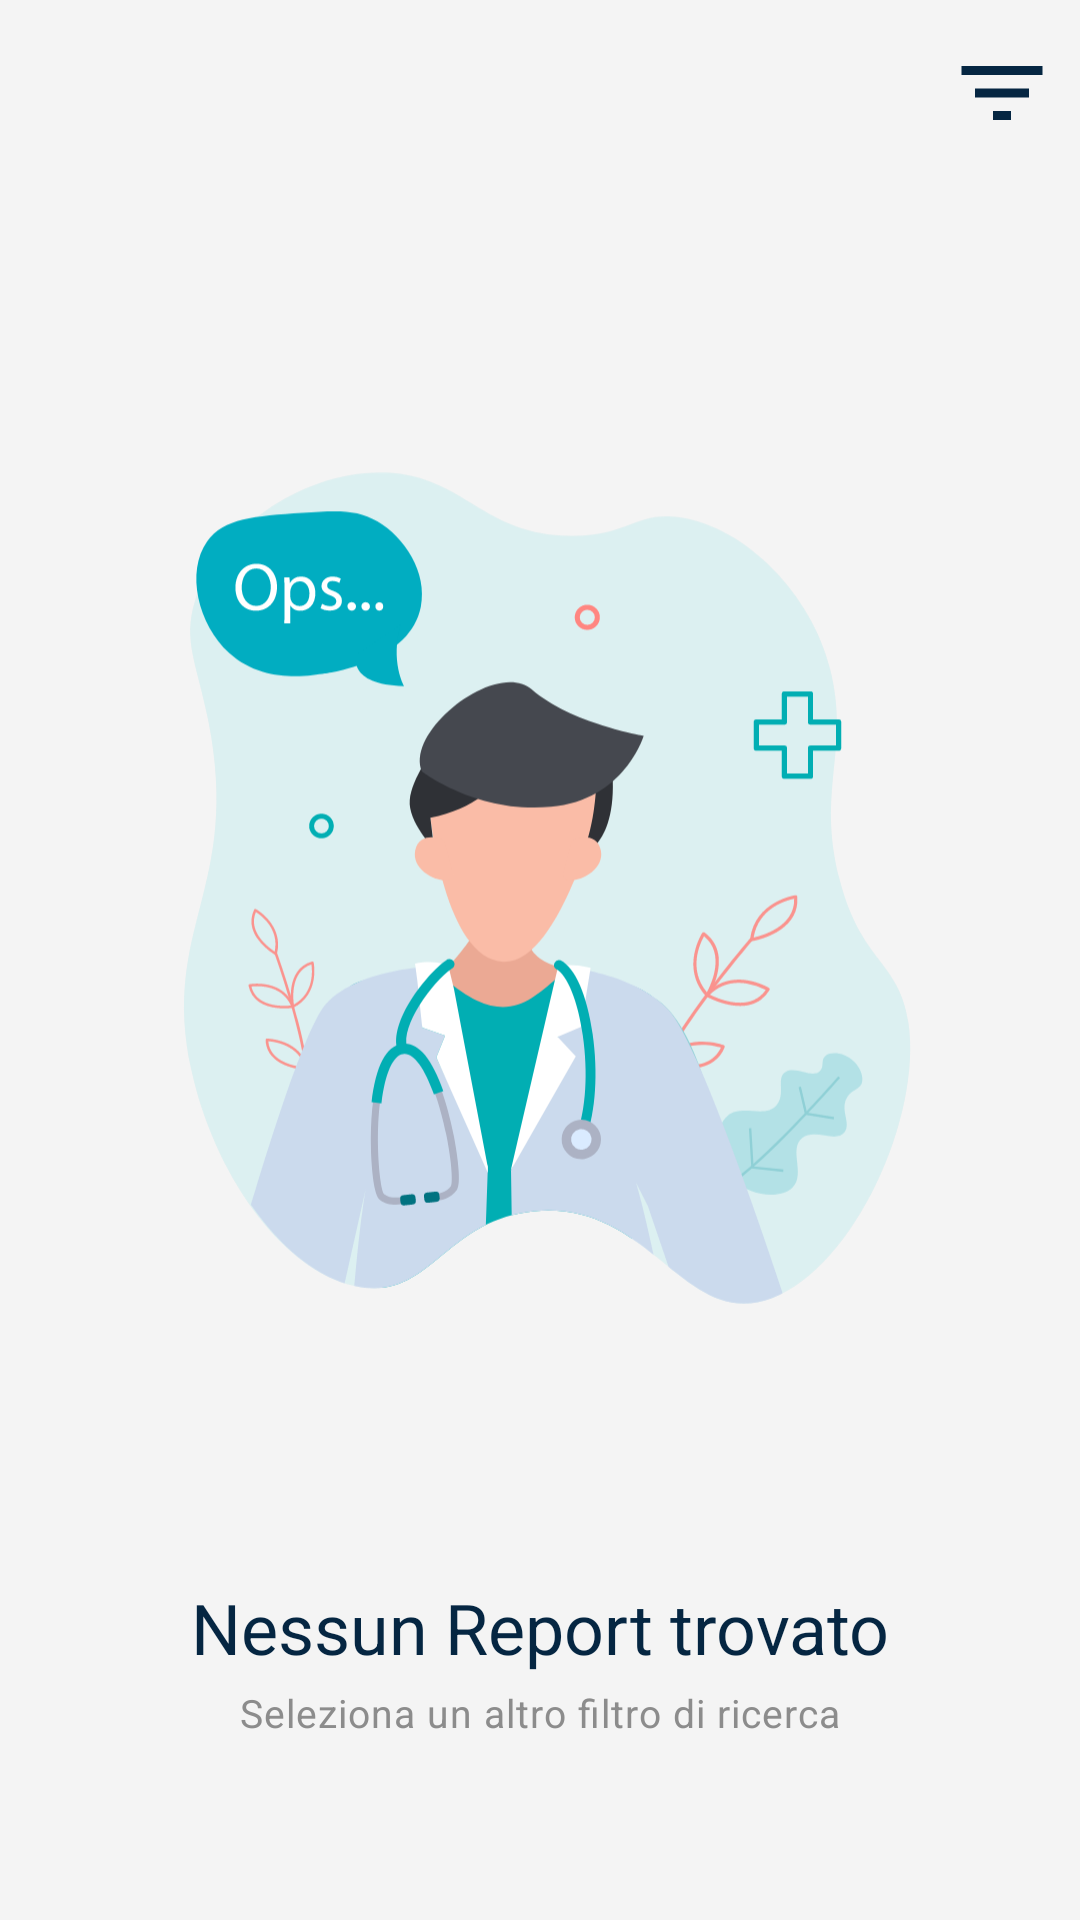

Android layout source for this screen:
<!-- AndroidManifest.xml: application theme AppTheme -->
<!-- res/layout/diary_layout.xml -->
<?xml version="1.0" encoding="utf-8"?>
<androidx.constraintlayout.widget.ConstraintLayout
    xmlns:android="http://schemas.android.com/apk/res/android"
    xmlns:app="http://schemas.android.com/apk/res-auto"
    xmlns:tools="http://schemas.android.com/tools"
    android:layout_width="match_parent"
    android:layout_height="match_parent">

    <androidx.constraintlayout.widget.ConstraintLayout
        android:id="@+id/no_report_found_layout"
        android:layout_width="match_parent"
        android:visibility="gone"
        android:layout_height="match_parent">

        <ImageView
            android:id="@+id/no_report_image_diary"
            android:layout_width="match_parent"
            android:layout_height="430dp"
            android:layout_marginTop="32dp"
            android:src="@drawable/ic_no_report"
            app:layout_constraintEnd_toEndOf="parent"
            app:layout_constraintStart_toStartOf="parent"
            app:layout_constraintTop_toTopOf="parent" />

        <TextView
            android:id="@+id/textView2"
            android:layout_width="wrap_content"
            android:layout_height="wrap_content"
            android:lineSpacingExtra="4.7sp"
            android:text="Nessun Report trovato"
            android:textColor="@color/colorPrimaryDark"
            android:textSize="23.3sp"
            android:layout_marginTop="16dp"
            app:layout_constraintEnd_toEndOf="parent"
            app:layout_constraintStart_toStartOf="parent"
            app:layout_constraintTop_toBottomOf="@+id/no_report_image_diary" />

        <TextView
            android:id="@+id/textView3"
            android:layout_width="wrap_content"
            android:layout_height="wrap_content"
            android:layout_gravity="center_horizontal"
            android:letterSpacing="0.0265"
            android:text="Premi sul pulsante qui sotto"
            android:textColor="@color/grayTxt"
            android:layout_marginVertical="4dp"
            android:textSize="13sp"
            app:layout_constraintEnd_toEndOf="parent"
            app:layout_constraintStart_toStartOf="parent"
            app:layout_constraintTop_toBottomOf="@+id/textView2" />

        <TextView
            android:id="@+id/textView4"
            android:layout_width="wrap_content"
            android:layout_height="wrap_content"
            android:layout_gravity="center_horizontal"
            android:letterSpacing="0.0265"
            android:text="per inserirne uno."
            android:textColor="@color/grayTxt"
            android:layout_marginVertical="4dp"
            android:textSize="13sp"
            app:layout_constraintEnd_toEndOf="parent"
            app:layout_constraintStart_toStartOf="parent"
            app:layout_constraintTop_toBottomOf="@+id/textView3" />

    </androidx.constraintlayout.widget.ConstraintLayout>



    <androidx.constraintlayout.widget.ConstraintLayout
        android:id="@+id/diaryLayout"
        android:layout_width="match_parent"
        android:layout_height="match_parent">

        <RelativeLayout
            android:id="@+id/filterLayout"
            android:layout_width="match_parent"
            android:layout_height="wrap_content"
            android:layout_marginTop="8dp"
            android:backgroundTint="#3BFFFFFF"
            app:layout_constraintEnd_toEndOf="parent"
            app:layout_constraintStart_toStartOf="parent"
            app:layout_constraintTop_toTopOf="parent">

            <com.google.android.material.chip.Chip
                android:id="@+id/importanceChip"
                style="@style/Widget.MaterialComponents.Chip.Entry"
                android:layout_width="wrap_content"
                android:layout_height="wrap_content"
                android:visibility="gone"
                android:layout_alignParentStart="true"
                android:layout_alignParentTop="true"
                android:layout_marginHorizontal="16dp"
                android:layout_marginStart="16dp"
                android:layout_marginTop="0dp"
                app:textStartPadding="8dp"
                app:textEndPadding="8dp"
                android:textSize="20sp"
                app:closeIconEnabled="true"
                app:closeIconSize="20dp"
                android:textColor="@color/colorPrimaryDark"
                app:closeIconTint="@color/colorPrimary"
                app:chipBackgroundColor="#663FA5FF"
                app:chipIcon="@drawable/ic_important"
                app:iconStartPadding="8dp" />

            <ImageButton
                android:id="@+id/filterButton"
                android:layout_width="wrap_content"
                android:layout_height="wrap_content"
                android:layout_alignParentEnd="true"
                android:layout_alignParentTop="true"
                android:layout_marginEnd="8dp"
                android:layout_marginTop="5dp"
                android:backgroundTint="#00FFFFFF"
                android:padding="0dp"
                android:src="@drawable/ic_filter" />
        </RelativeLayout>




        <RelativeLayout
            android:layout_width="match_parent"
            android:layout_height="wrap_content"
            android:paddingHorizontal="8dp"
            android:paddingBottom="50dp"
            app:layout_constraintEnd_toEndOf="parent"
            app:layout_constraintStart_toStartOf="parent"
            app:layout_constraintTop_toBottomOf="@+id/filterLayout">

            <androidx.constraintlayout.widget.ConstraintLayout
                android:id="@+id/no_report_found_filter"
                android:layout_width="wrap_content"
                android:layout_alignParentTop="true"
                android:layout_alignParentStart="true"
                android:layout_alignParentEnd="true"
                android:layout_height="wrap_content">

                <ImageView
                    android:id="@+id/no_report_image_filter"
                    android:layout_width="match_parent"
                    android:layout_height="430dp"
                    android:layout_marginTop="32dp"
                    android:src="@drawable/ic_no_report"
                    app:layout_constraintEnd_toEndOf="parent"
                    app:layout_constraintStart_toStartOf="parent"
                    app:layout_constraintTop_toTopOf="parent" />

                <TextView
                    android:id="@+id/textViewFilter"
                    android:layout_width="wrap_content"
                    android:layout_height="wrap_content"
                    android:lineSpacingExtra="4.7sp"
                    android:text="Nessun Report trovato"
                    android:textColor="@color/colorPrimaryDark"
                    android:textSize="23.3sp"
                    android:layout_marginTop="16dp"
                    app:layout_constraintEnd_toEndOf="parent"
                    app:layout_constraintStart_toStartOf="parent"
                    app:layout_constraintTop_toBottomOf="@+id/no_report_image_filter" />

                <TextView
                    android:id="@+id/textViewFilter2"
                    android:layout_width="wrap_content"
                    android:layout_height="wrap_content"
                    android:layout_gravity="center_horizontal"
                    android:letterSpacing="0.0265"
                    android:text="Seleziona un altro filtro di ricerca"
                    android:textColor="@color/grayTxt"
                    android:layout_marginVertical="4dp"
                    android:textSize="13sp"
                    app:layout_constraintEnd_toEndOf="parent"
                    app:layout_constraintStart_toStartOf="parent"
                    app:layout_constraintTop_toBottomOf="@+id/textViewFilter" />

            </androidx.constraintlayout.widget.ConstraintLayout>

            <androidx.recyclerview.widget.RecyclerView
                android:id="@+id/recycler_view"
                android:layout_width="wrap_content"
                android:layout_height="match_parent"
                tools:listitem="@layout/report_item" />

        </RelativeLayout>
    </androidx.constraintlayout.widget.ConstraintLayout>
</androidx.constraintlayout.widget.ConstraintLayout>
<!-- res/layout/report_item.xml (included above) -->
<?xml version="1.0" encoding="utf-8"?>
<com.google.android.material.card.MaterialCardView xmlns:android="http://schemas.android.com/apk/res/android"
    xmlns:tools="http://schemas.android.com/tools"
    android:layout_width="match_parent"
    android:layout_height="wrap_content"
    xmlns:app="http://schemas.android.com/apk/res-auto"
    android:layout_marginEnd="16dp"
    android:layout_marginStart="16dp"
    android:layout_marginTop="16dp"

    app:cardCornerRadius="20dp">

    <RelativeLayout
        android:layout_width="wrap_content"
        android:layout_height="wrap_content"
        android:paddingHorizontal="16dp"
        android:paddingVertical="8dp"
        android:layout_marginHorizontal="8dp">

        <ImageView
            android:src="@drawable/ic_add"
            android:id="@+id/text_view_priority"
            android:layout_width="wrap_content"
            android:layout_height="wrap_content"
            android:layout_alignParentEnd="true"
            android:text="1"
            android:maxHeight="@dimen/cardview_compat_inset_shadow"
            android:maxWidth="@dimen/cardview_compat_inset_shadow"
            android:textAppearance="@style/TextAppearance.AppCompat.Large"
            tools:ignore="PrivateResource" />

        <TextView
            android:id="@+id/text_view_title"
            android:layout_width="wrap_content"
            android:layout_height="wrap_content"
            android:text="Data"
            android:textAppearance="@style/TextAppearance.AppCompat.Headline"
            android:maxLines="1"
            android:layout_toStartOf="@id/text_view_priority"
            android:layout_alignParentStart="true"
            android:ellipsize="end"
            android:layout_marginVertical="@dimen/cardview_default_elevation"/>

        <TextView
            android:id="@+id/text_view_description"
            android:layout_width="wrap_content"
            android:layout_height="wrap_content"
            android:layout_below="@id/text_view_title"
            android:text="Nessuna descrizione"
            android:paddingVertical="@dimen/cardview_default_elevation"/>
    </RelativeLayout>

</com.google.android.material.card.MaterialCardView>
<!-- resources referenced by this layout -->
<resources>
  <color name="colorPrimary">#197ACF</color>
  <color name="colorPrimaryDark">#052642</color>
  <color name="grayTxt">#8c8c8c</color>
  <!-- drawable ic_add (drawable) -->
  <vector
      android:tint="@color/white"
      android:viewportHeight="24"
      android:viewportWidth="24"
      android:width="32dp"
      android:height="32dp"
      xmlns:android="http://schemas.android.com/apk/res/android">
      <path
          android:fillColor="#ffffff"
          android:tint="@color/white"
          android:pathData="M19,13h-6v6h-2v-6H5v-2h6V5h2v6h6v2z"/>
  </vector>
  <!-- drawable ic_filter (drawable) -->
  <vector
      android:height="36dp"
      android:tint="#052642"
      android:viewportHeight="24"
      android:viewportWidth="24"
      android:width="36dp"
      xmlns:android="http://schemas.android.com/apk/res/android">
      <path
          android:fillColor="@android:color/white"
          android:pathData="M10,18h4v-2h-4v2zM3,6v2h18L21,6L3,6zM6,13h12v-2L6,11v2z"/>
  </vector>
  <!-- drawable ic_important (drawable) -->
  <vector android:height="24dp" android:tint="#197ACF"
      android:viewportHeight="24" android:viewportWidth="24"
      android:width="24dp" xmlns:android="http://schemas.android.com/apk/res/android">
      <path android:fillColor="@android:color/white" android:pathData="M18,16v-5c0,-3.07 -1.64,-5.64 -4.5,-6.32L13.5,4c0,-0.83 -0.67,-1.5 -1.5,-1.5s-1.5,0.67 -1.5,1.5v0.68C7.63,5.36 6,7.92 6,11v5l-2,2v1h16v-1l-2,-2zM13,16h-2v-2h2v2zM13,12h-2L11,8h2v4zM12,22c1.1,0 2,-0.9 2,-2h-4c0,1.1 0.89,2 2,2z"/>
  </vector>
  <!-- drawable ic_no_report: vector/xml drawable (drawable, 14835 chars, omitted) -->
  <style name="AppTheme" parent="Theme.MaterialComponents.Light">
  
          <item name="colorPrimary">@color/colorPrimary</item>
          <item name="colorPrimaryDark">@color/myColorPrimaryDark</item>
          <item name="colorAccent">@color/colorAccent</item>
          <item name="android:colorBackground">#f4f4f4</item>
          <item name="android:actionBarItemBackground">@color/whiteText</item>
      </style>
  <color name="white">#fff</color>
  <color name="myColorPrimaryDark">#0D3E69</color>
  <color name="colorAccent">#197ACF</color>
  <color name="whiteText">#f4f4f4</color>
</resources>
